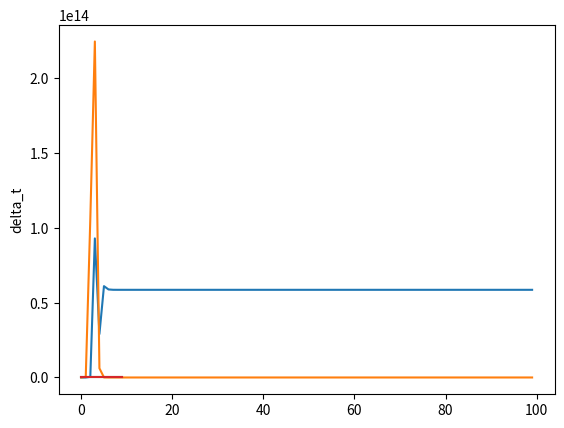

Source code (Python):
#!/usr/bin/env python
# coding: utf-8

# In[731]:


import numpy as np
import matplotlib.pyplot as plt


# In[749]:


n=100       #number of birds
d=2          #number of dimensions
p0=np.random.rand(n,d)
q0=np.random.rand(n,d)


# In[750]:


#parameters
kappa=1
sigma=.1
beta=0.2


# # Functions

# In[751]:


def gamma(p,q):            #sum of distances(in place and velocities)
    s=0
    r=0
    for i in range(n):
        for j in range(i+1,n):
            for k in range(d):
                s=s+(q[i,k]-q[j,k])**2
                r=r+(p[i,k]-p[j,k])**2
    return [s,r]


# In[752]:


def smale(i,k0,p,q):
    s = 0
    for j in range(n):
        r = 0
        for k in range(d):
            r = r + (q[i, k]-q[j, k])**2
        a = kappa/(np.power((sigma*sigma+r), beta))
        s = s+a*(p[j, k0]-p[i, k0])
    return s


# In[753]:


print(gamma(p0,q0))


# # Iteration

# In[754]:


T=100
gamma_t=np.ndarray((T,2))
q=np.ndarray((n,d))
p=np.ndarray((n,d))
q=q0
p=p0
for t in range(T):
    qprime=np.ndarray((n,d))
    pprime=np.ndarray((n,d))
    for i in range (n):
        for k0 in range(d):
            qprime[i,k0]=q[i,k0]+p[i,k0]
            pprime[i,k0]=p[i,k0]+smale(i,k0,p,q)
   # for i in range(n):
   #     for k in range(d):
   #         pprime[i,k]=pprime[i,k]/np.linalg.norm(pprime[i,:])
    gamma_t[t,0]=gamma(pprime,qprime)[0]
    gamma_t[t,1]=gamma(pprime,qprime)[1]
    p=pprime
    q=qprime


# In[755]:


print(gamma_t[T-1])


# In[756]:


h=np.ndarray((T-10,2))
for i in range(t-10):
    h[i,:]=gamma_t[i+10,:]


# In[757]:


plt.plot(gamma_t[:,0])
plt.ylabel('gamma_t')
plt.show()


# In[758]:


plt.plot(gamma_t[:,1])
plt.ylabel('lambda_t')
plt.show()


# # viscek model

# In[829]:


phi0=2*np.pi*np.random.rand(n)
x0=1000*np.random.rand(n,2)
r=1


# In[830]:


def vis(i,x,phi):
    s=0
    for j in range(n):
        if (x[j,0]-x[i,0])**2+(x[j,1]-x[i,1])**2<r:
            s=s+phi[j]
    return s/n


# In[831]:


def delta(phi,x):            #sum of distances(in place and velocities)
    r=0
    s=0
    for i in range(n):
        for j in range(n):
                r=r+(phi[i]-phi[j])**2
                s=s+(x[j,0]-x[i,0])**2+(x[j,1]-x[i,1])**2
    return [s/2,r/2]


# In[832]:


T=10
delta_t=np.ndarray((T,2))
x=np.ndarray((n,2))
phi=np.zeros(n)
x=x0
phi=phi0
for t in range(T):
    xprime=np.ndarray((n,2))
    phiprime=np.zeros(n)
    for i in range (n):
            xprime[i,0]=x[i,0]+np.cos(phi[i])
            xprime[i,1]=x[i,1]+np.sin(phi[i])
            phiprime[i]=vis(i,x,phi)%(2*np.pi)
    delta_t[t,0]=delta(phiprime,xprime)[0]
    delta_t[t,1]=delta(phiprime,xprime)[1]
    x=xprime
    phi=phiprime


# In[833]:


print(delta_t[T-1])


# In[834]:


plt.plot(delta_t[:,0])
plt.ylabel('delta_t')
plt.show()


# In[835]:


plt.plot(delta_t[:,1])
plt.ylabel('delta_t')
plt.show()


# In[ ]: